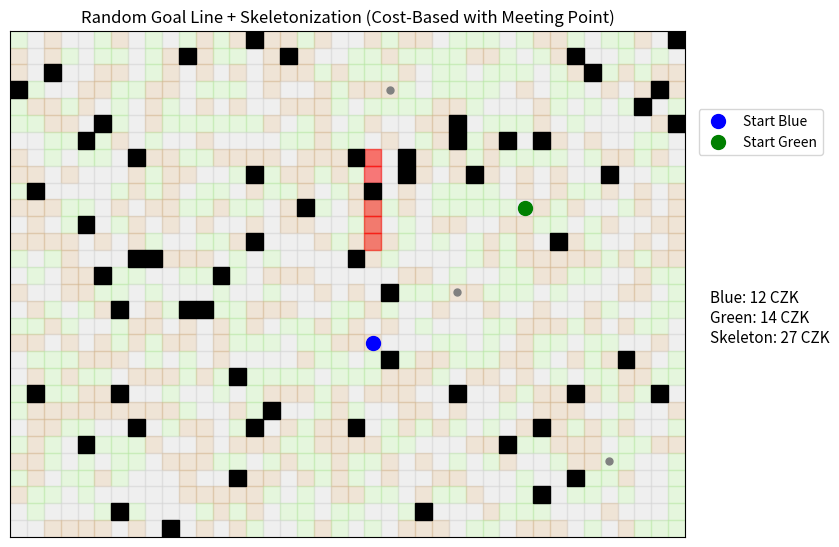

Recreate this plot in Python.
import numpy as np
import matplotlib.pyplot as plt
from matplotlib.animation import FuncAnimation
from matplotlib.colors import to_rgba
import heapq
import random
import matplotlib

try:
    matplotlib.use("TkAgg")
except Exception:
    pass

# =======================
# CONFIG
# =======================
GRID_W, GRID_H = 40, 30
OBSTACLE_COUNT = 60
POINT_COUNT = 5
INTERVAL_MS = 25

# =======================
# GRID & TERRAIN
# =======================
grid = np.zeros((GRID_H, GRID_W), dtype=int)
for _ in range(OBSTACLE_COUNT):
    x = random.randint(0, GRID_W - 1)
    y = random.randint(0, GRID_H - 1)
    grid[y, x] = 1  # wall

terrain_types = {
    0: ("#b5e7a0", 1, 0.35),
    1: ("#d2b48c", 2, 0.35),
    2: ("#d3d3d3", 3, 0.35),
}
terrain_map = np.full_like(grid, -1, dtype=int)
for y in range(GRID_H):
    for x in range(GRID_W):
        if grid[y, x] == 0:
            terrain_map[y, x] = random.randint(0, 2)

# =======================
# POINTS
# =======================
points = []
while len(points) < POINT_COUNT:
    x = random.randint(0, GRID_W - 1)
    y = random.randint(0, GRID_H - 1)
    if grid[y, x] == 0:
        points.append((x, y))

start_blue, start_green = points[0], points[1]
other_points = points[2:]

# =======================
# RANDOM GOAL LINE
# =======================
def in_bounds(x, y):
    return 0 <= x < GRID_W and 0 <= y < GRID_H

def generate_random_goal_line():
    orientation = random.choice(["horizontal", "vertical", "diagonal"])
    if orientation == "horizontal":
        y = random.randint(5, GRID_H - 6)
        x1, x2 = sorted(random.sample(range(3, GRID_W - 3), 2))
        line = [(x, y) for x in range(x1, x2 + 1) if grid[y, x] == 0]
    elif orientation == "vertical":
        x = random.randint(5, GRID_W - 6)
        y1, y2 = sorted(random.sample(range(3, GRID_H - 3), 2))
        line = [(x, y) for y in range(y1, y2 + 1) if grid[y, x] == 0]
    else:  # diagonal
        x1, y1 = random.randint(3, GRID_W - 6), random.randint(3, GRID_H - 6)
        length = random.randint(5, min(GRID_W, GRID_H) // 2)
        line = []
        for i in range(length):
            x, y = x1 + i, y1 + i
            if in_bounds(x, y) and grid[y, x] == 0:
                line.append((x, y))
    return line

goal_line = generate_random_goal_line()

# =======================
# HELPERS
# =======================
DIRS = [(-1,0),(1,0),(0,-1),(0,1),(-1,-1),(-1,1),(1,-1),(1,1)]
def is_free(x,y): return in_bounds(x,y) and grid[y,x]==0
def can_move(ax,ay,bx,by):
    if not is_free(bx,by): return False
    dx,dy=bx-ax,by-ay
    if abs(dx)<=1 and abs(dy)<=1:
        if dx!=0 and dy!=0:
            if not (is_free(ax+dx,ay) and is_free(ax,ay+dy)): return False
        return True
    return False
def terrain_cost(x,y):
    if not is_free(x,y): return np.inf
    _,czk,_=terrain_types[terrain_map[y,x]]
    return int(czk)

# =======================
# DIJKSTRA COST-BASED
# =======================
def dijkstra_path(start, goals):
    H,W = grid.shape
    dist = np.full((H,W), np.iinfo(np.int64).max, dtype=np.int64)
    parent = np.full((H,W,2), -1, dtype=int)
    sx,sy=start
    pq=[]
    dist[sy,sx]=0
    heapq.heappush(pq,(0,sx,sy))
    goal_set=set(goals)
    best_goal=None
    while pq:
        d,x,y=heapq.heappop(pq)
        if d!=dist[y,x]: continue
        if (x,y) in goal_set:
            best_goal=(x,y)
            path=[]
            cur=(x,y)
            while cur!=(-1,-1):
                path.append(cur)
                px,py=parent[cur[1],cur[0]]
                if px==-1: break
                cur=(px,py)
            return list(reversed(path)), best_goal
        for (dx,dy) in DIRS:
            nx,ny=x+dx,y+dy
            if not can_move(x,y,nx,ny): continue
            nd=d+terrain_cost(nx,ny)
            if nd<dist[ny,nx]:
                dist[ny,nx]=nd
                parent[ny,nx]=(x,y)
                heapq.heappush(pq,(nd,nx,ny))
    return [], None

# =======================
# PATHS TO GOAL LINE
# =======================
path_blue, blue_goal_pt = dijkstra_path(start_blue, goal_line)
path_green, green_goal_pt = dijkstra_path(start_green, goal_line)

# =======================
# COST FUNCTION
# =======================
def path_cost(p): 
    return sum(terrain_cost(x,y) for (x,y) in p if np.isfinite(terrain_cost(x,y)))

# =======================
# SKELETON (meeting + joint path)
# =======================
def full_dijkstra_cost_map(start):
    H, W = grid.shape
    dist = np.full((H, W), np.iinfo(np.int64).max, dtype=np.int64)
    sx, sy = start
    pq = [(0, sx, sy)]
    dist[sy, sx] = 0
    while pq:
        d, x, y = heapq.heappop(pq)
        if d != dist[y, x]:
            continue
        for (dx, dy) in DIRS:
            nx, ny = x + dx, y + dy
            if not can_move(x, y, nx, ny):
                continue
            nd = d + terrain_cost(nx, ny)
            if nd < dist[ny, nx]:
                dist[ny, nx] = nd
                heapq.heappush(pq, (nd, nx, ny))
    return dist

dist_blue = full_dijkstra_cost_map(start_blue)
dist_green = full_dijkstra_cost_map(start_green)

best_meeting = None
best_cost = np.inf
H, W = grid.shape
for y in range(H):
    for x in range(W):
        if not is_free(x, y):
            continue
        cb, cg = dist_blue[y, x], dist_green[y, x]
        if np.isfinite(cb) and np.isfinite(cg):
            total = cb + cg
            if total < best_cost:
                best_cost = total
                best_meeting = (x, y)

if best_meeting:
    path_blue_meet, _ = dijkstra_path(start_blue, [best_meeting])
    path_green_meet, _ = dijkstra_path(start_green, [best_meeting])
    path_meet_goal, _ = dijkstra_path(best_meeting, goal_line)
    skeleton_cost = (
        path_cost(path_blue_meet)
        + path_cost(path_green_meet)
        + path_cost(path_meet_goal)
    )
else:
    path_blue_meet, path_green_meet, path_meet_goal = [], [], []
    skeleton_cost = np.inf

# =======================
# VISUALS
# =======================
fig, ax = plt.subplots(figsize=(10,7))
ax.set_title("Random Goal Line + Skeletonization (Cost-Based with Meeting Point)")
ax.set_xlim(-0.5, GRID_W - 0.5)
ax.set_ylim(-0.5, GRID_H - 0.5)
ax.set_xticks([]); ax.set_yticks([])
ax.grid(True, color="lightgray", linestyle="-", linewidth=0.5)
ax.set_aspect("equal")
ax.invert_yaxis()

# draw terrain
for y in range(GRID_H):
    for x in range(GRID_W):
        if grid[y,x]==1:
            ax.add_patch(plt.Rectangle((x-0.5,y-0.5),1,1,color="black",zorder=6))
        else:
            col,_,a=terrain_types[terrain_map[y,x]]
            ax.add_patch(plt.Rectangle((x-0.5,y-0.5),1,1,color=to_rgba(col,a),zorder=0))

# draw red goal line
for (x,y) in goal_line:
    ax.add_patch(plt.Rectangle((x-0.5,y-0.5),1,1,color="red",alpha=0.5,zorder=5))

# draw points
for (x,y) in other_points:
    ax.plot(x,y,"o",color="gray",markersize=5,zorder=7)
ax.plot(start_blue[0],start_blue[1],"o",color="blue",markersize=10,label="Start Blue",zorder=8)
ax.plot(start_green[0],start_green[1],"o",color="green",markersize=10,label="Start Green",zorder=8)

# =======================
# STEP GENERATORS
# =======================
def dijkstra_steps(start, goals, main_color, trial_color):
    H,W = grid.shape
    dist = np.full((H,W), np.iinfo(np.int64).max, dtype=np.int64)
    parent = {}
    sx,sy=start
    pq=[(0,sx,sy)]
    dist[sy,sx]=0
    goal_set=set(goals)
    while pq:
        d,x,y=heapq.heappop(pq)
        if d!=dist[y,x]: continue
        yield ("explore",(x,y),trial_color)
        if (x,y) in goal_set:
            path=[]
            while (x,y) in parent:
                path.append((x,y))
                x,y=parent[(x,y)]
            path.append(start)
            path.reverse()
            for p in path: yield ("path",p,main_color)
            return
        for (dx,dy) in DIRS:
            nx,ny=x+dx,y+dy
            if not can_move(x,y,nx,ny): continue
            nd=d+terrain_cost(nx,ny)
            if nd<dist[ny,nx]:
                dist[ny,nx]=nd
                parent[(nx,ny)]=(x,y)
                heapq.heappush(pq,(nd,nx,ny))
                yield ("queue",(nx,ny),trial_color)

blue_steps = list(dijkstra_steps(start_blue, goal_line, "blue", "lightskyblue"))
green_steps = list(dijkstra_steps(start_green, goal_line, "green", "lightgreen"))
max_len=max(len(blue_steps),len(green_steps))
if len(blue_steps)<max_len:
    blue_steps += [("idle",(None,None),None)]*(max_len-len(blue_steps))
if len(green_steps)<max_len:
    green_steps += [("idle",(None,None),None)]*(max_len-len(green_steps))
combined_steps=[]
for b,g in zip(blue_steps,green_steps):
    combined_steps.append(("dual",(b,g)))

# =======================
# SKELETON ANIMATION (no purple dot, black Y/T)
# =======================
if best_meeting:
    # Blue to meeting
    for i in range(1, len(path_blue_meet)):
        combined_steps.append(("skeleton_line", (path_blue_meet[i-1], path_blue_meet[i]), "black"))
    # Green to meeting
    for i in range(1, len(path_green_meet)):
        combined_steps.append(("skeleton_line", (path_green_meet[i-1], path_green_meet[i]), "black"))
    # Meeting to goal
    for i in range(1, len(path_meet_goal)):
        combined_steps.append(("skeleton_line", (path_meet_goal[i-1], path_meet_goal[i]), "black"))
else:
    pass

# =======================
# DRAW
# =======================
visited_edges={}
def draw_segment(a,b,color,lw,alpha,z):
    if a and b:
        ax.plot([a[0],b[0]],[a[1],b[1]],color=color,lw=lw,alpha=alpha,zorder=z)
def update(frame):
    entry=combined_steps[frame]
    if entry[0]=="dual":
        (b_type,b_pos,b_color),(g_type,g_pos,g_color)=entry[1]
        for step_type,pos,color in [(b_type,b_pos,b_color),(g_type,g_pos,g_color)]:
            if step_type=="idle" or color is None: continue
            trail=visited_edges.setdefault(color,[])
            prev=trail[-1] if trail else None
            if "explore" in step_type or "queue" in step_type:
                draw_segment(prev,pos,color,1.3,0.55,3)
            elif "path" in step_type:
                draw_segment(prev,pos,color,2.5,0.95,4)
            trail.append(pos)
    elif entry[0]=="skeleton_line":
        (a,b),color=entry[1],entry[2]
        draw_segment(a,b,color,3.0,1.0,6)
    return []

# =======================
# COSTS
# =======================
blue_cost=path_cost(path_blue)
green_cost=path_cost(path_green)

plt.subplots_adjust(right=0.8)
ax.legend(bbox_to_anchor=(1.02,0.80),loc="center left",borderaxespad=0)
ax.text(GRID_W+1,GRID_H*0.55,
        f"Blue: {blue_cost} CZK\nGreen: {green_cost} CZK\nSkeleton: {skeleton_cost:.0f} CZK",
        fontsize=11,va="center",ha="left",color="black")

anim=FuncAnimation(fig,update,frames=len(combined_steps),
                   interval=INTERVAL_MS,blit=False,repeat=False)
plt.show()
